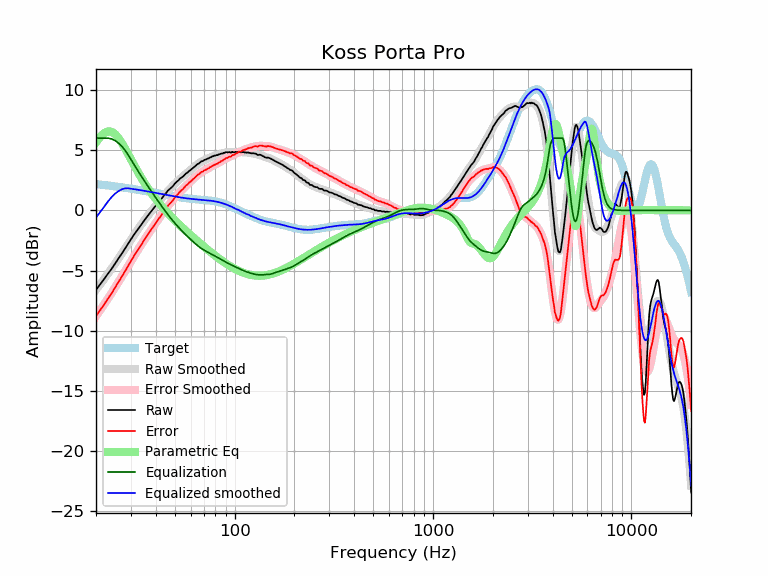

Values plotted in this chart, from the file beside it:
frequency, raw, error, smoothed, error_smoothed, equalization, parametric_eq, equalized_raw, equalized_smoothed, target
20, -6.60, -8.78, -6.60, -8.78, 6.00, 5.65, -0.60, -0.60, 2.19
21, -6.14, -8.28, -6.14, -8.29, 6.00, 6.11, -0.14, -0.14, 2.15
22, -5.70, -7.80, -5.69, -7.80, 6.00, 6.43, 0.30, 0.31, 2.11
23, -5.25, -7.31, -5.25, -7.32, 6.00, 6.57, 0.75, 0.75, 2.07
24, -4.85, -6.88, -4.82, -6.85, 5.93, 6.53, 1.08, 1.11, 2.03
25, -4.40, -6.39, -4.39, -6.38, 5.79, 6.32, 1.39, 1.40, 1.99
26, -3.98, -5.93, -3.98, -5.93, 5.58, 5.99, 1.61, 1.61, 1.95
27, -3.59, -5.50, -3.57, -5.48, 5.32, 5.59, 1.73, 1.75, 1.91
28, -3.18, -5.05, -3.17, -5.05, 5.00, 5.14, 1.82, 1.83, 1.88
29, -2.78, -4.62, -2.79, -4.63, 4.63, 4.68, 1.85, 1.84, 1.84
30, -2.41, -4.21, -2.42, -4.23, 4.23, 4.23, 1.82, 1.80, 1.80
31, -2.05, -3.81, -2.07, -3.84, 3.84, 3.80, 1.79, 1.77, 1.77
32, -1.74, -3.47, -1.74, -3.47, 3.47, 3.39, 1.74, 1.73, 1.73
33, -1.44, -3.13, -1.43, -3.12, 3.12, 3.00, 1.68, 1.69, 1.69
34, -1.14, -2.79, -1.13, -2.78, 2.78, 2.64, 1.65, 1.66, 1.66
35, -0.84, -2.46, -0.84, -2.47, 2.47, 2.31, 1.63, 1.62, 1.62
36, -0.57, -2.15, -0.57, -2.16, 2.16, 2.00, 1.59, 1.59, 1.59
37, -0.32, -1.87, -0.31, -1.87, 1.87, 1.71, 1.55, 1.55, 1.55
38, -0.07, -1.58, -0.07, -1.58, 1.58, 1.44, 1.52, 1.52, 1.52
39, 0.16, -1.32, 0.17, -1.31, 1.31, 1.19, 1.48, 1.48, 1.48
40, 0.39, -1.06, 0.40, -1.05, 1.05, 0.95, 1.45, 1.45, 1.45
41, 0.62, -0.79, 0.62, -0.80, 0.80, 0.73, 1.42, 1.42, 1.42
42, 0.82, -0.56, 0.83, -0.55, 0.55, 0.52, 1.38, 1.38, 1.38
43, 1.01, -0.34, 1.03, -0.32, 0.32, 0.32, 1.33, 1.35, 1.35
44, 1.23, -0.09, 1.23, -0.09, 0.09, 0.13, 1.33, 1.32, 1.32
45, 1.41, 0.12, 1.41, 0.12, -0.12, -0.05, 1.29, 1.29, 1.29
46, 1.63, 0.37, 1.59, 0.33, -0.33, -0.22, 1.30, 1.26, 1.26
47, 1.76, 0.53, 1.76, 0.53, -0.53, -0.38, 1.24, 1.23, 1.23
48, 1.89, 0.69, 1.92, 0.72, -0.72, -0.54, 1.18, 1.20, 1.20
49, 2.04, 0.87, 2.07, 0.90, -0.90, -0.69, 1.15, 1.18, 1.18
50, 2.23, 1.08, 2.22, 1.07, -1.07, -0.83, 1.17, 1.15, 1.15
51, 2.37, 1.25, 2.36, 1.23, -1.23, -0.97, 1.14, 1.13, 1.13
52, 2.48, 1.38, 2.49, 1.38, -1.38, -1.11, 1.10, 1.10, 1.10
53, 2.63, 1.55, 2.61, 1.53, -1.53, -1.24, 1.10, 1.08, 1.08
54, 2.72, 1.66, 2.73, 1.67, -1.67, -1.37, 1.05, 1.06, 1.06
55, 2.82, 1.78, 2.85, 1.81, -1.81, -1.49, 1.02, 1.04, 1.04
56, 2.95, 1.93, 2.96, 1.94, -1.94, -1.61, 1.02, 1.02, 1.02
57, 3.08, 2.08, 3.06, 2.06, -2.06, -1.73, 1.02, 1.00, 1.00
58, 3.15, 2.17, 3.17, 2.18, -2.18, -1.84, 0.97, 0.99, 0.99
59, 3.28, 2.31, 3.27, 2.30, -2.30, -1.95, 0.99, 0.97, 0.97
60, 3.35, 2.39, 3.37, 2.41, -2.41, -2.06, 0.94, 0.96, 0.96
61, 3.46, 2.52, 3.47, 2.52, -2.52, -2.16, 0.94, 0.95, 0.95
62, 3.55, 2.62, 3.56, 2.63, -2.63, -2.27, 0.93, 0.94, 0.94
63, 3.64, 2.72, 3.66, 2.73, -2.73, -2.37, 0.91, 0.92, 0.92
64, 3.75, 2.84, 3.75, 2.83, -2.83, -2.46, 0.92, 0.91, 0.91
65, 3.85, 2.95, 3.83, 2.92, -2.92, -2.56, 0.93, 0.91, 0.91
66, 3.89, 3.00, 3.91, 3.01, -3.01, -2.65, 0.88, 0.90, 0.90
67, 3.98, 3.10, 3.98, 3.09, -3.09, -2.75, 0.89, 0.89, 0.89
68, 4.07, 3.19, 4.04, 3.16, -3.16, -2.84, 0.91, 0.88, 0.88
69, 4.08, 3.21, 4.10, 3.23, -3.23, -2.92, 0.85, 0.87, 0.87
70, 4.16, 3.30, 4.16, 3.29, -3.29, -3.01, 0.87, 0.86, 0.86
71, 4.21, 3.36, 4.21, 3.35, -3.35, -3.10, 0.86, 0.85, 0.85
72, 4.23, 3.39, 4.25, 3.41, -3.41, -3.18, 0.82, 0.84, 0.84
73, 4.30, 3.47, 4.30, 3.46, -3.46, -3.26, 0.84, 0.84, 0.84
74, 4.31, 3.49, 4.34, 3.52, -3.52, -3.34, 0.80, 0.82, 0.83
75, 4.39, 3.58, 4.38, 3.57, -3.57, -3.42, 0.82, 0.81, 0.81
76, 4.41, 3.61, 4.42, 3.62, -3.62, -3.49, 0.79, 0.80, 0.80
77, 4.48, 3.69, 4.46, 3.67, -3.67, -3.57, 0.81, 0.79, 0.79
78, 4.49, 3.72, 4.50, 3.72, -3.72, -3.64, 0.77, 0.77, 0.78
79, 4.55, 3.79, 4.53, 3.77, -3.77, -3.71, 0.78, 0.76, 0.76
... 553 more rows
